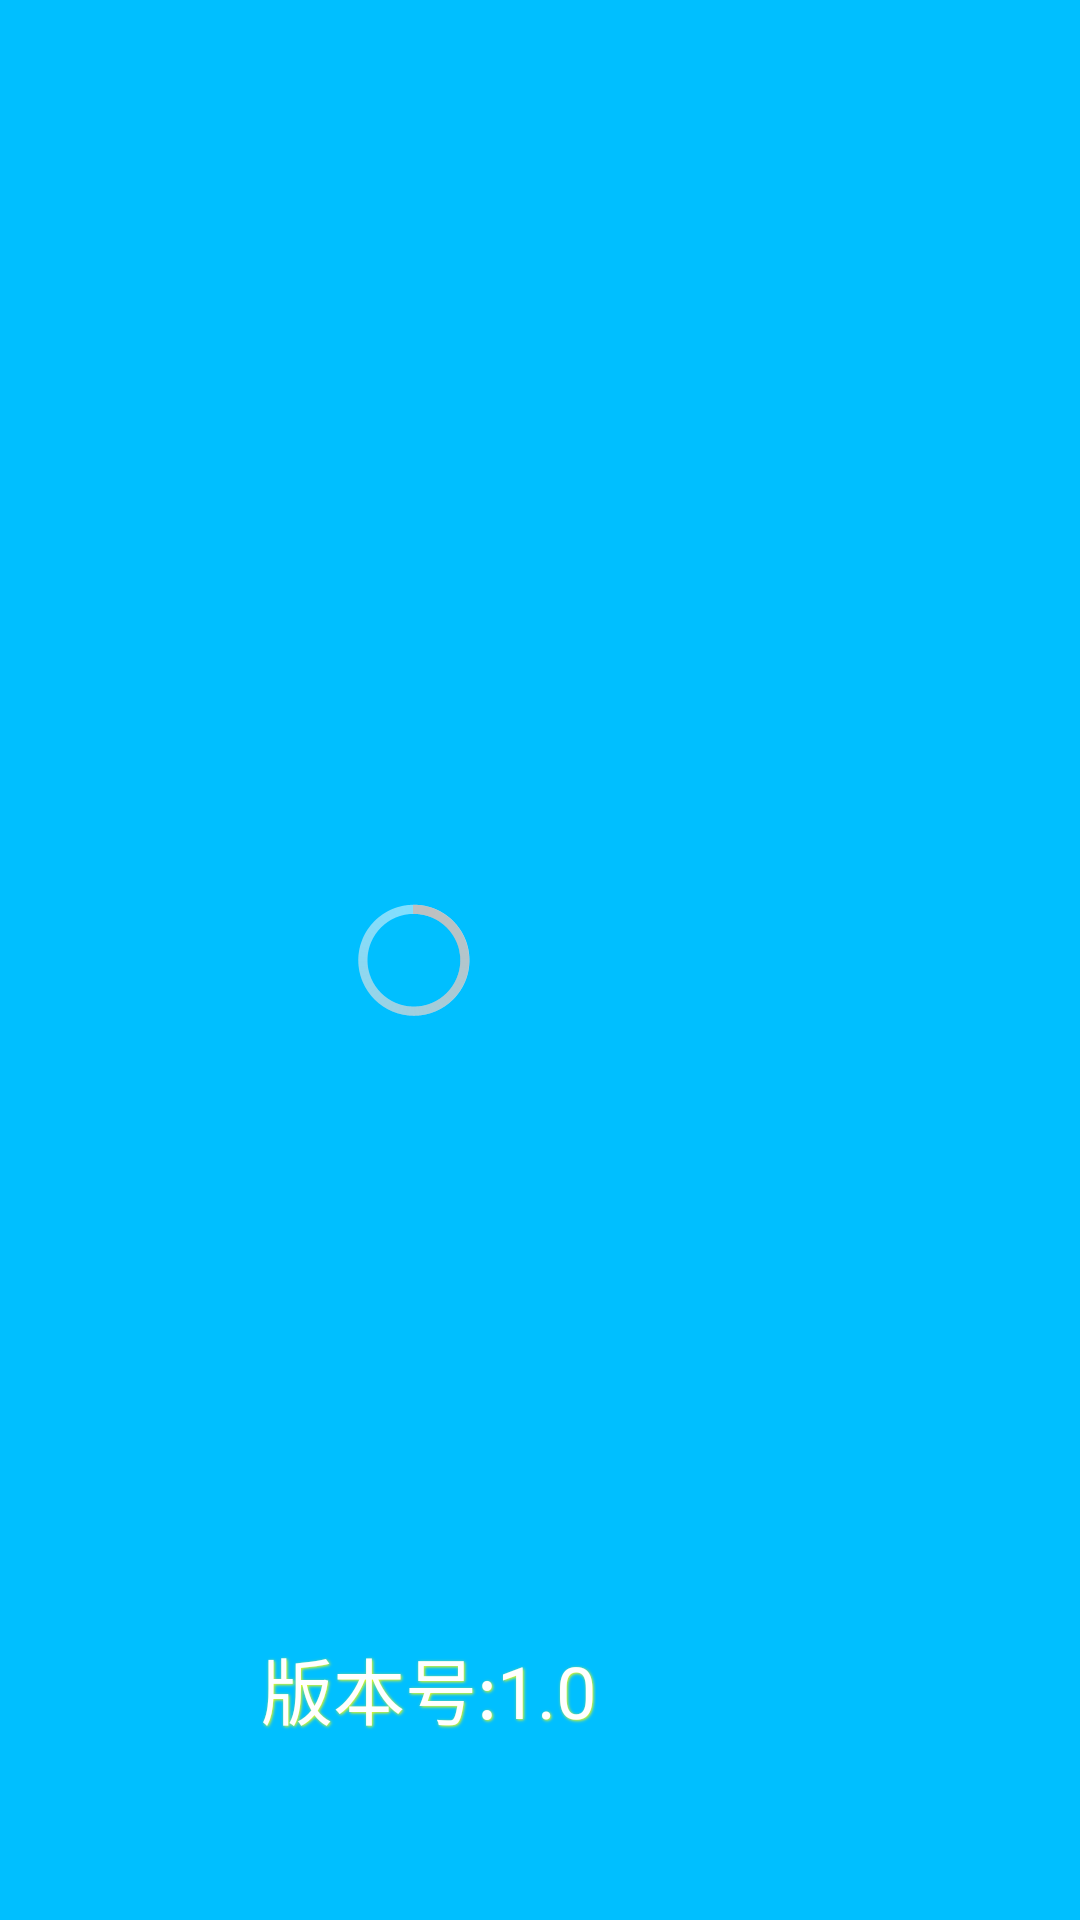

Here is an Android app screen rendered from its layout file. Give the layout XML and the strings, colors and styles it references.
<!-- AndroidManifest.xml: activity theme AppTheme.StartingWindowTheme -->
<!-- res/layout/activity_start.xml -->
<RelativeLayout xmlns:android="http://schemas.android.com/apk/res/android"
    xmlns:tools="http://schemas.android.com/tools"
    android:id="@+id/rl_root"
    android:layout_width="match_parent"
    android:layout_height="match_parent"
    tools:context=".Activity.StartActivity" >

    <ProgressBar
        android:id="@+id/progressBar1"
        android:layout_width="wrap_content"
        android:layout_height="wrap_content"
        android:layout_alignParentLeft="true"
        android:layout_centerVertical="true"
        android:layout_marginLeft="114dp" />

    <TextView
        android:id="@+id/tv_version_name"
        android:layout_width="wrap_content"
        android:layout_height="wrap_content"
        android:layout_alignParentBottom="true"
        android:layout_alignParentLeft="true"
        android:layout_marginBottom="60dp"
        android:layout_marginLeft="87dp"
        android:shadowColor="#ffff00"
        android:shadowDx="1"
        android:shadowDy="1"
        android:shadowRadius="2"
        android:text="版本号:1.0"
        android:textColor="#FFFFFF"
        android:textSize="24sp" />

</RelativeLayout>
<!-- resources referenced by this layout -->
<resources>
  <style name="AppTheme.StartingWindowTheme" parent="AppTheme">
          
          <item name="android:windowBackground">@color/startingwindow_bgcolor</item>
          
  
      </style>
  <style name="AppTheme" parent="android:Theme.Holo.Light.DarkActionBar">
      
          <item name="android:windowNoTitle">true</item>
          <item name="colorPrimary">@color/colorPrimary</item>
          <item name="colorPrimaryDark">@color/colorPrimaryDark</item>
          <item name="colorAccent">@color/colorAccent</item>
      </style>
  <color name="startingwindow_bgcolor">#00bfff</color>
  <color name="colorPrimary">#008577</color>
  <color name="colorPrimaryDark">#00574B</color>
  <color name="colorAccent">#D81B60</color>
</resources>
